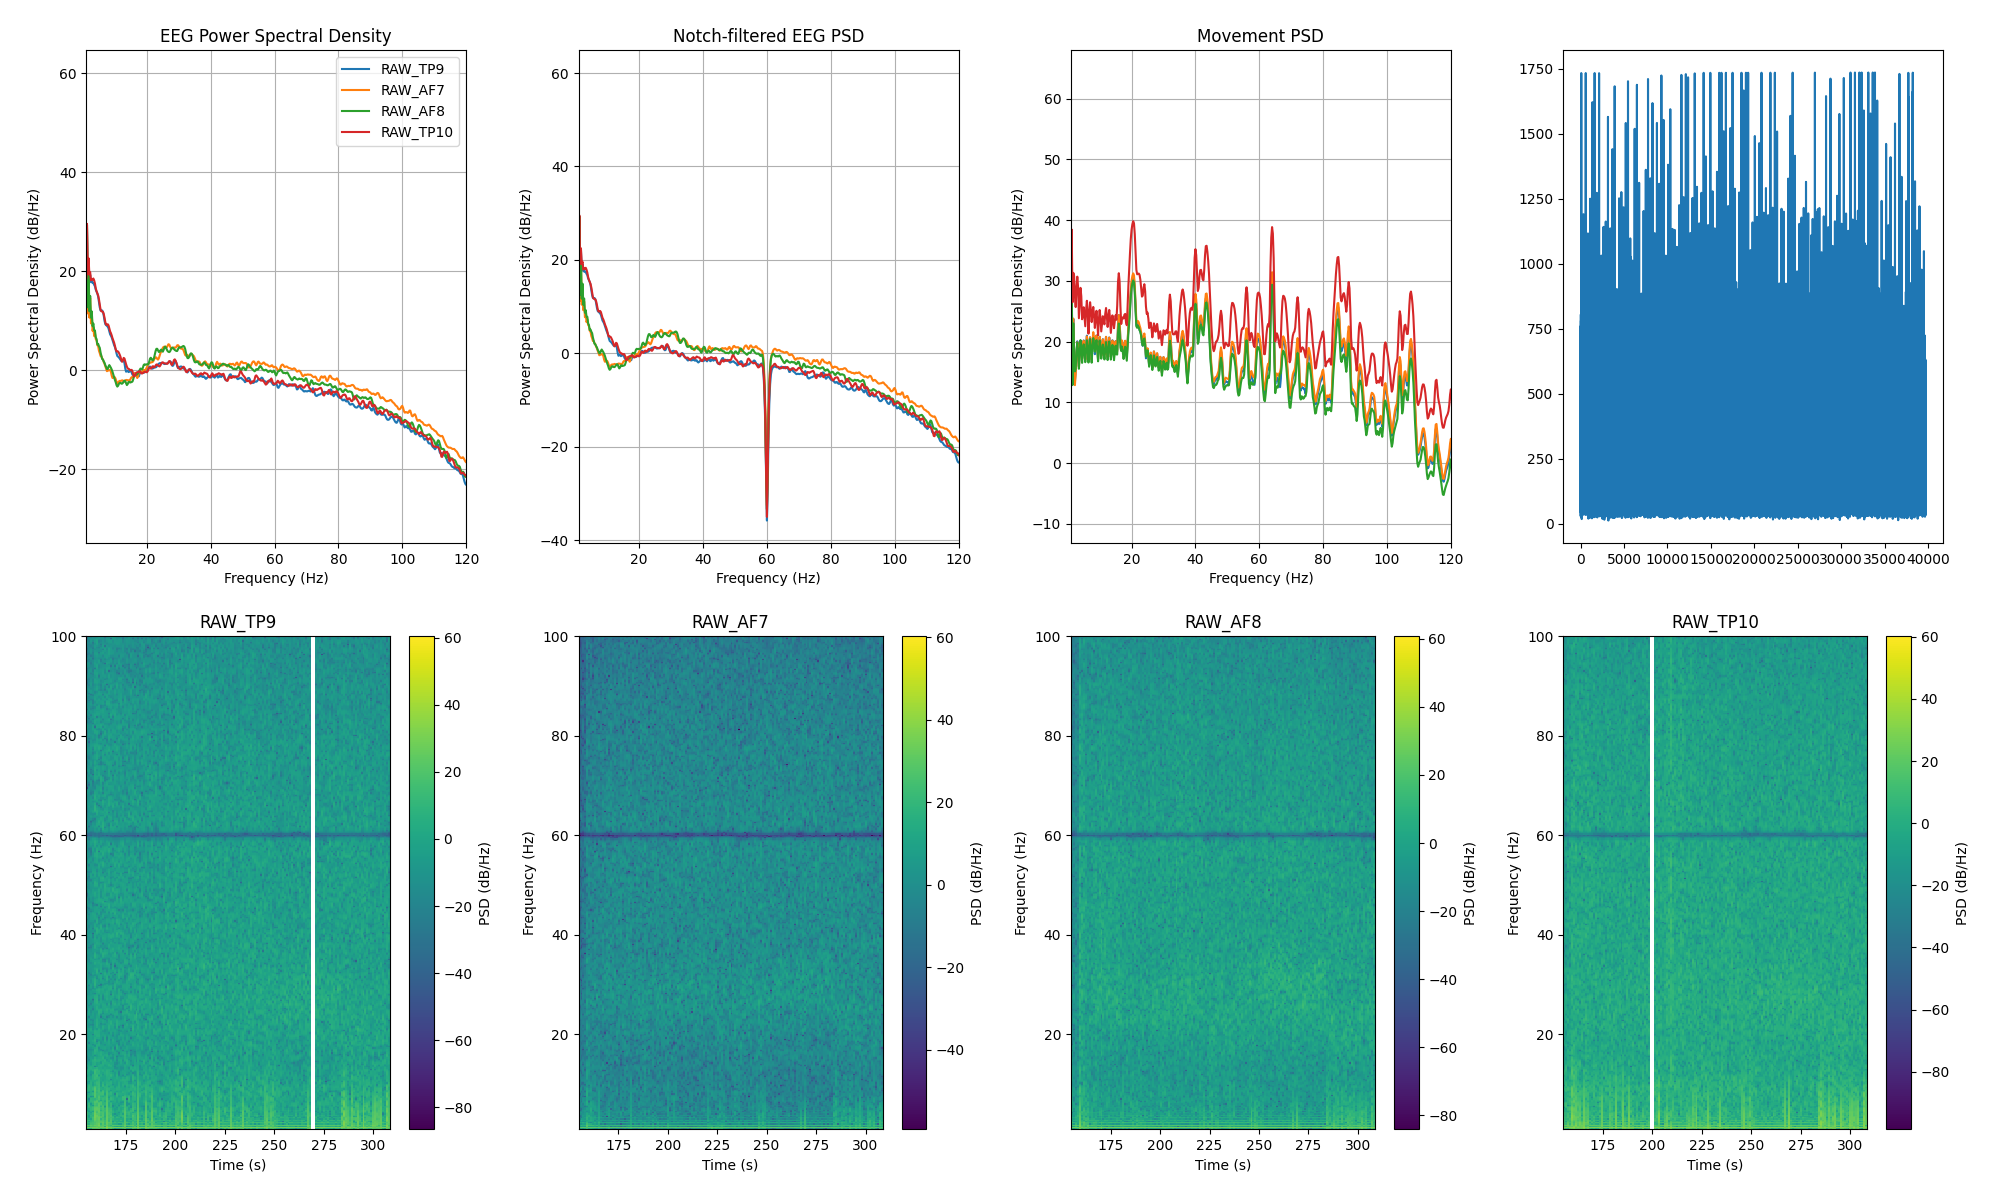

The table this chart was drawn from, first rows:
channel, frequency_hz, psd_uv2_per_hz, n_windows
AF7, 0.0, 711497, 154
AF7, 0.25, 1025344, 154
AF7, 0.5, 355884, 154
AF7, 0.75, 41096, 154
AF7, 1.0, 17.66, 154
AF7, 1.25, 842.5, 154
AF7, 1.5, 13.31, 154
AF7, 1.75, 107.4, 154
AF7, 2.0, 10.95, 154
AF7, 2.25, 28.05, 154
AF7, 2.5, 8.352, 154
AF7, 2.75, 12.84, 154
AF7, 3.0, 5.924, 154
AF7, 3.25, 6.984, 154
AF7, 3.5, 4.642, 154
AF7, 3.75, 5.339, 154
AF7, 4.0, 4.031, 154
AF7, 4.25, 3.826, 154
AF7, 4.5, 3.022, 154
AF7, 4.75, 2.923, 154
AF7, 5.0, 2.345, 154
AF7, 5.25, 2.106, 154
AF7, 5.5, 1.837, 154
AF7, 5.75, 1.823, 154
AF7, 6.0, 1.651, 154
AF7, 6.25, 1.56, 154
AF7, 6.5, 1.385, 154
AF7, 6.75, 1.273, 154
AF7, 7.0, 1.136, 154
AF7, 7.25, 1.023, 154
AF7, 7.5, 0.906, 154
AF7, 7.75, 0.9216, 154
AF7, 8.0, 0.9406, 154
AF7, 8.25, 0.9632, 154
AF7, 8.5, 0.9547, 154
AF7, 8.75, 0.8767, 154
AF7, 9.0, 0.732, 154
AF7, 9.25, 0.6597, 154
AF7, 9.5, 0.6676, 154
AF7, 9.75, 0.6945, 154
AF7, 10.0, 0.6799, 154
AF7, 10.25, 0.6259, 154
AF7, 10.5, 0.5517, 154
AF7, 10.75, 0.5125, 154
AF7, 11.0, 0.526, 154
AF7, 11.25, 0.5633, 154
AF7, 11.5, 0.5774, 154
AF7, 11.75, 0.5753, 154
AF7, 12.0, 0.579, 154
AF7, 12.25, 0.5925, 154
AF7, 12.5, 0.5855, 154
AF7, 12.75, 0.5619, 154
AF7, 13.0, 0.5606, 154
AF7, 13.25, 0.5877, 154
AF7, 13.5, 0.6026, 154
AF7, 13.75, 0.6003, 154
AF7, 14.0, 0.5972, 154
AF7, 14.25, 0.5896, 154
AF7, 14.5, 0.5779, 154
AF7, 14.75, 0.6008, 154
... 966 more rows
